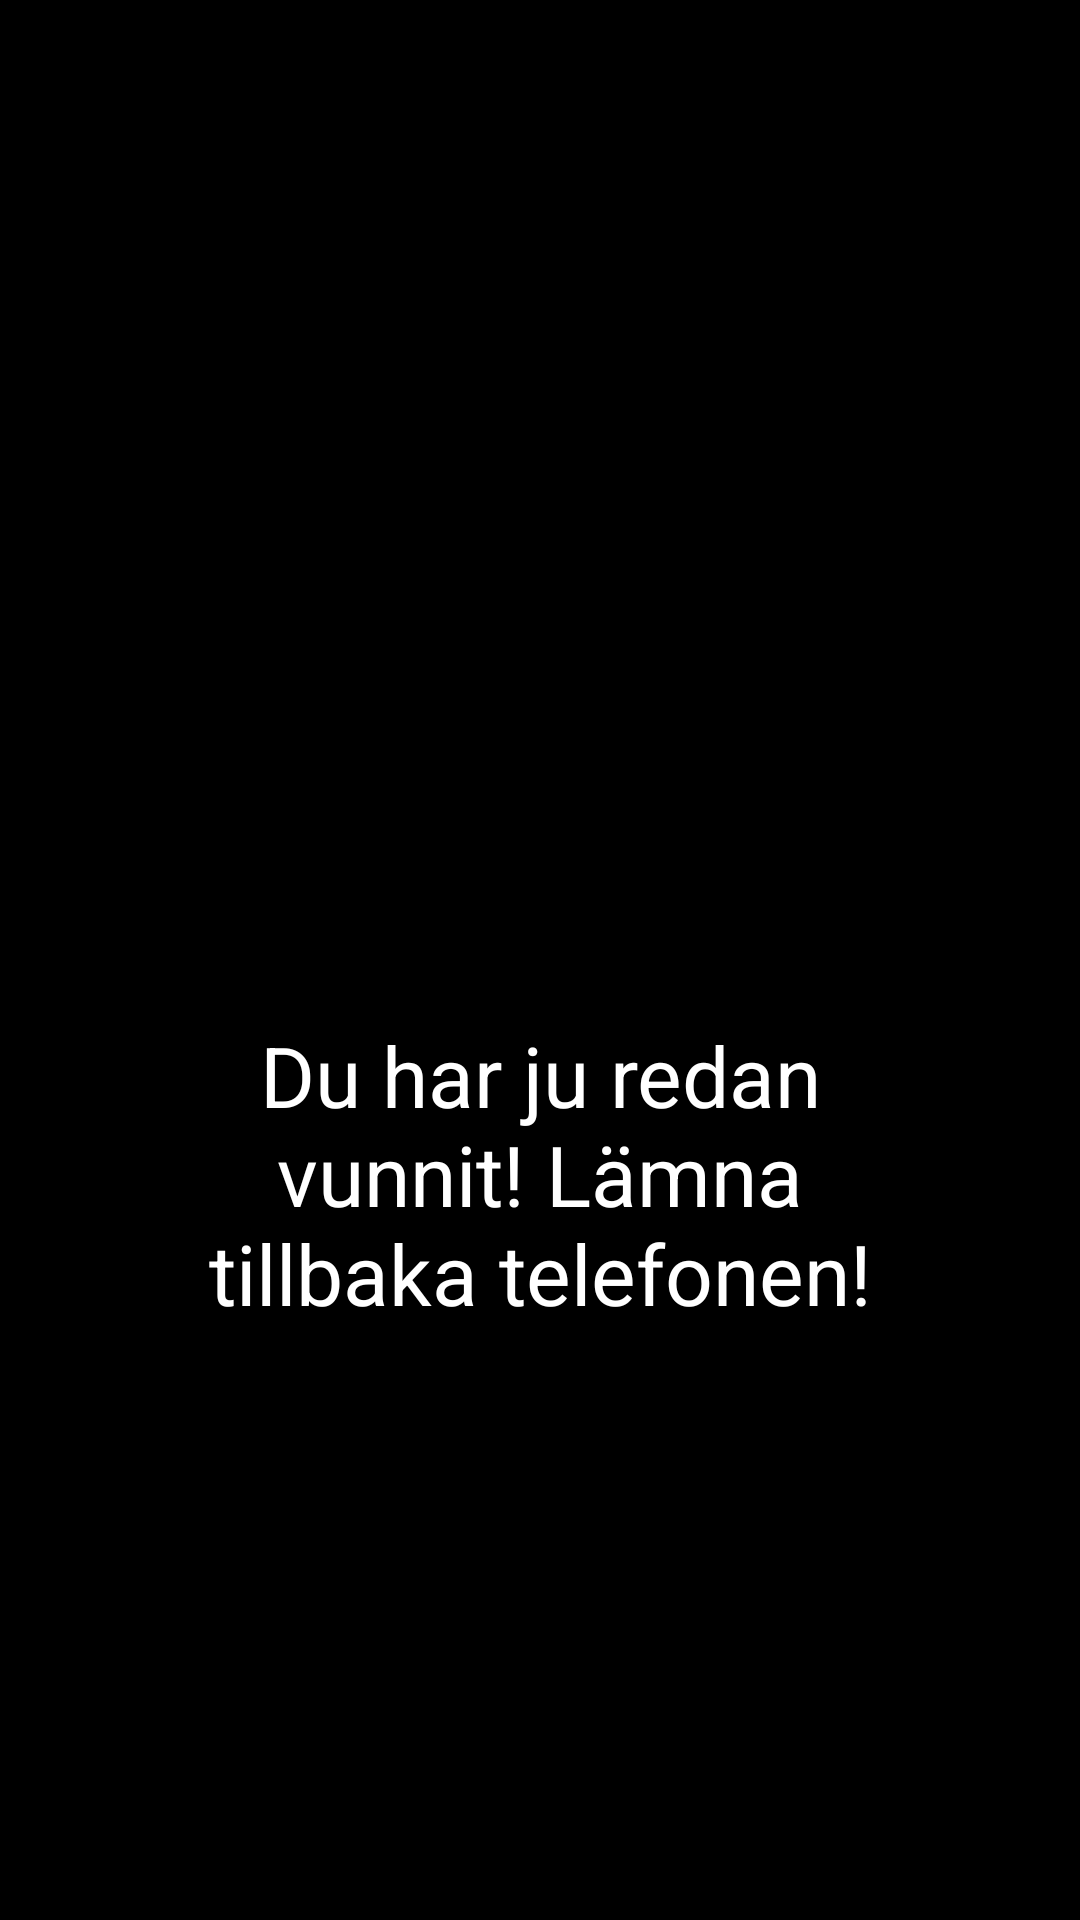

This screen was rendered from an Android layout file. Write that file and the resources it references.
<!-- AndroidManifest.xml: application theme Theme.Mobilskattjakt -->
<!-- res/layout/you_already_won_screen.xml -->
<?xml version="1.0" encoding="utf-8"?>

<androidx.constraintlayout.widget.ConstraintLayout xmlns:android="http://schemas.android.com/apk/res/android"
    xmlns:app="http://schemas.android.com/apk/res-auto"
    xmlns:tools="http://schemas.android.com/tools"
    android:background="#000000"
    android:layout_width="match_parent"
    android:layout_height="match_parent">

    <TextView
        android:id="@+id/textView1"
        android:layout_width="120dp"
        android:layout_height="120dp"
        android:layout_marginTop="80dp"
        android:gravity="center"
        android:text="@string/see_no_evil_monkey"
        android:textAlignment="center"
        android:textSize="90sp"
        app:layout_constraintEnd_toEndOf="parent"

        app:layout_constraintStart_toStartOf="parent"
        app:layout_constraintTop_toTopOf="parent" />

    <TextView
        android:id="@+id/textView2"
        android:layout_width="237dp"
        android:layout_height="223dp"
        android:layout_marginTop="80dp"
        android:gravity="center"
        android:text="@string/already_won"
        android:textColor="@android:color/white"
        android:textSize="28sp"
        app:layout_constraintEnd_toEndOf="parent"
        app:layout_constraintStart_toStartOf="parent"
        app:layout_constraintTop_toBottomOf="@+id/textView1" />

    <TextView
        android:id="@+id/textView3"
        android:layout_width="100dp"
        android:layout_height="100dp"
        android:layout_marginBottom="80dp"
        android:gravity="center"
        android:text="@string/selfie"
        android:textSize="60sp"
        app:layout_constraintBottom_toBottomOf="parent"
        app:layout_constraintEnd_toEndOf="parent"
        app:layout_constraintStart_toStartOf="parent"
        app:layout_constraintTop_toBottomOf="@+id/textView2" />


</androidx.constraintlayout.widget.ConstraintLayout>
<!-- resources referenced by this layout -->
<resources>
  <string name="already_won">Du har ju redan vunnit! Lämna tillbaka telefonen!</string>
  <string name="see_no_evil_monkey">🙈</string>
  <string name="selfie">🤳</string>
  <style name="Theme.Mobilskattjakt" parent="Theme.MaterialComponents.DayNight.DarkActionBar">
          
          <item name="colorPrimary">@color/purple_500</item>
          <item name="colorPrimaryVariant">@color/purple_700</item>
          <item name="colorOnPrimary">@color/white</item>
          
          <item name="colorSecondary">@color/teal_200</item>
          <item name="colorSecondaryVariant">@color/teal_700</item>
          <item name="colorOnSecondary">@color/black</item>
          
          <item name="android:statusBarColor" tools:targetApi="l">?attr/colorPrimaryVariant</item>
          
      </style>
  <color name="purple_500">#FF6200EE</color>
  <color name="purple_700">#FF3700B3</color>
  <color name="white">#FFFFFFFF</color>
  <color name="teal_200">#FF03DAC5</color>
  <color name="teal_700">#FF018786</color>
  <color name="black">#FF000000</color>
</resources>
